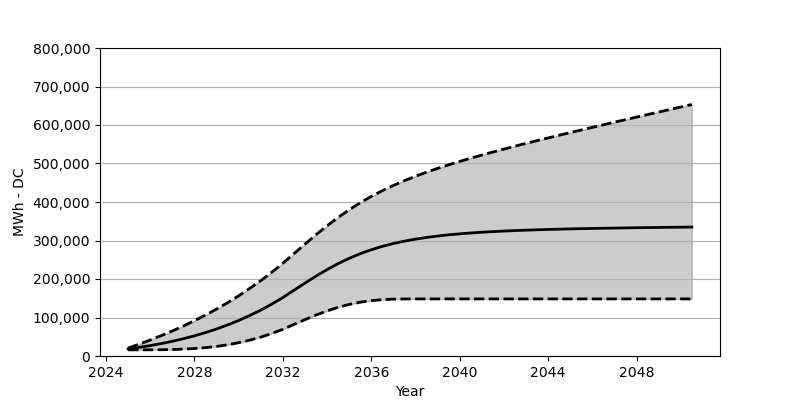

The file beside this chart, header and first rows:
Date, Low, Base, High
2025-01, 15958, 18566, 20638
2025-07, 15989, 22473, 30751
2026-01, 16092, 27071, 41503
2026-07, 16339, 32266, 52977
2027-01, 16896, 38215, 65090
2027-07, 17896, 44864, 77955
2028-01, 19514, 52410, 91707
2028-07, 21751, 60842, 106325
2029-01, 24927, 70203, 121932
2029-07, 29184, 80707, 138550
2030-01, 34596, 92274, 156374
2030-07, 41163, 105057, 175383
2031-01, 49090, 119190, 195702
2031-07, 58430, 134756, 217463
2032-01, 69388, 151889, 240802
2032-07, 81944, 170662, 265781
2033-01, 94428, 189434, 290687
2033-07, 106417, 207546, 315015
2034-01, 117180, 224515, 338220
2034-07, 126447, 239988, 359889
2035-01, 133993, 253761, 379878
2035-07, 139766, 265729, 398042
2036-01, 143849, 275997, 414526
2036-07, 146405, 284800, 429474
2037-01, 147725, 292181, 443071
2037-07, 148219, 298315, 455483
2038-01, 148302, 303531, 466915
2038-07, 148302, 307871, 477430
2039-01, 148302, 311572, 487306
2039-07, 148302, 314706, 496615
2040-01, 148302, 317324, 505429
2040-07, 148302, 319551, 513892
2041-01, 148302, 321469, 522005
2041-07, 148302, 323097, 529881
2042-01, 148302, 324520, 537479
2042-07, 148302, 325736, 544963
2043-01, 148302, 326850, 552261
2043-07, 148302, 327850, 559385
2044-01, 148302, 328674, 566456
2044-07, 148302, 329448, 573446
2045-01, 148302, 330118, 580332
2045-07, 148302, 330736, 587105
2046-01, 148302, 331334, 593898
2046-07, 148302, 331808, 600640
2047-01, 148302, 332272, 607320
2047-07, 148302, 332715, 613918
2048-01, 148302, 333200, 620588
2048-07, 148302, 333571, 627144
2049-01, 148302, 333891, 633701
2049-07, 148302, 334282, 640267
2050-01, 148302, 334592, 646793
2050-07, 148302, 334891, 653308
